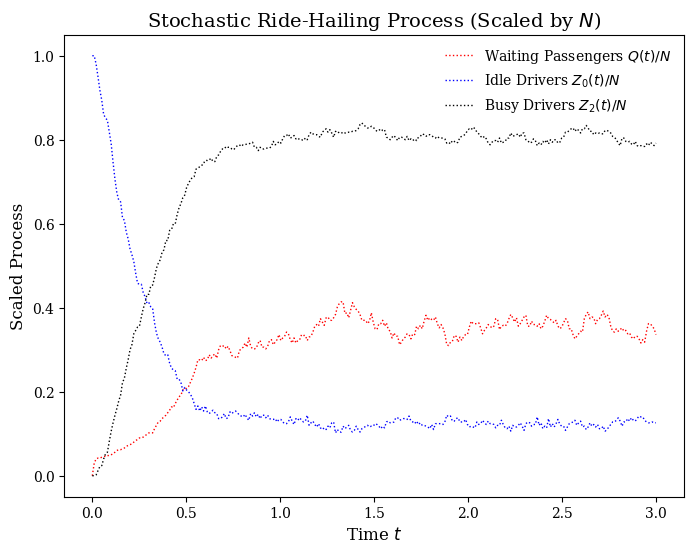

Write the Python code that produced this figure.
import numpy as np
import matplotlib.pyplot as plt

# Customizing the plot style for a high-end journal
plt.rcParams.update({
    'text.usetex': False,  # Disable LaTeX rendering
    'axes.labelsize': 12,
    'axes.titlesize': 14,
    'xtick.labelsize': 10,
    'ytick.labelsize': 10,
    'legend.fontsize': 10,
    'figure.figsize': (8, 6),
    'lines.linewidth': 2,
    'lines.markersize': 6,
    'font.family': 'serif',
})


def simulate_ride_hailing(K, lambda_passenger, mu_1_threshold, mu_2_trip,
                          theta_0, theta_1, C, alpha1, alpha2, t_max=3.0, dt=0.01):
    C_normalized = C / (K ** (alpha1 + alpha2))
    time_steps = int(t_max / dt)
    time = np.linspace(0, t_max, time_steps)
    Q = np.zeros(time_steps, dtype=int)
    Z0 = np.zeros(time_steps, dtype=int)
    Z1 = np.zeros(time_steps, dtype=int)
    Z2 = np.zeros(time_steps, dtype=int)
    Z0[0] = K
    Q[0] = 0

    for t in range(1, time_steps):
        arrivals = np.random.poisson(lambda_passenger * dt)
        Q_current = Q[t - 1] + arrivals
        abandon_prob = 1 - np.exp(-theta_0 * dt)
        abandons = np.random.binomial(Q_current, abandon_prob)
        Q_current = max(Q_current - abandons, 0)
        Z0_prev = Z0[t - 1]
        mu_1_t = C_normalized * (Q_current ** alpha1) * (Z0_prev ** alpha2)

        matches = 0
        if mu_1_t > mu_1_threshold:
            max_possible = min(Q_current, Z0_prev)
            low, high = 0, max_possible
            m_candidate = 0
            while low <= high:
                mid = (low + high) // 2
                mu_new = C_normalized * ((Q_current - mid) ** alpha1) * ((Z0_prev - mid) ** alpha2)
                if mu_new <= mu_1_threshold:
                    m_candidate = mid
                    high = mid - 1
                else:
                    low = mid + 1
            matches = min(m_candidate, max_possible)

        Q_current = max(Q_current - matches, 0)
        Z0_current = Z0_prev - matches
        Z1_current = Z1[t - 1] + matches

        cancel_prob = 1 - np.exp(-theta_1 * dt)
        cancels = np.random.binomial(Z1_current, cancel_prob)
        Z1_current = max(Z1_current - cancels, 0)
        Z0_current += cancels

        pickup_prob = 1 - np.exp(-mu_1_t * dt)
        pickups = np.random.binomial(Z1_current, pickup_prob)
        Z1_current = max(Z1_current - pickups, 0)
        Z2_current = Z2[t - 1] + pickups

        completion_prob = 1 - np.exp(-mu_2_trip * dt)
        completions = np.random.binomial(Z2_current, completion_prob)
        Z2_current = max(Z2_current - completions, 0)
        Z0_current += completions

        Q[t] = Q_current
        Z0[t] = Z0_current
        Z1[t] = Z1_current
        Z2[t] = Z2_current

    Q_scaled = Q / K
    Z0_scaled = Z0 / K
    Z1_scaled = Z1 / K
    Z2_scaled = Z2 / K

    return time, Q_scaled, Z0_scaled, Z1_scaled, Z2_scaled

# Parameters for simulation
K = 500
lambda_passenger = 5 * K
mu_1_threshold = 10
mu_2_trip = 1
theta_0 = 10
theta_1 = 5
C = 50
alpha1, alpha2 = 0.5, 0.5

time, Q_scaled, Z0_scaled, Z1_scaled, Z2_scaled = simulate_ride_hailing(
    K, lambda_passenger, mu_1_threshold, mu_2_trip,
    theta_0, theta_1, C, alpha1, alpha2
)

# Plotting
plt.figure(figsize=(8, 6))
plt.plot(time, Q_scaled, label=r'Waiting Passengers $Q(t)/N$', color='red', linestyle=':', linewidth=1)
plt.plot(time, Z0_scaled, label=r'Idle Drivers $Z_0(t)/N$', color='blue', linestyle=':', linewidth=1)
plt.plot(time, Z2_scaled, label=r'Busy Drivers $Z_2(t)/N$', color='black', linestyle=':', linewidth=1)

# Title and labels
plt.title(r'Stochastic Ride-Hailing Process (Scaled by $N$)', fontsize=14)
plt.xlabel(r'Time $t$', fontsize=12)
plt.ylabel(r'Scaled Process', fontsize=12)

# Enhancing legend and grid
plt.legend(loc='upper right', frameon=False)
#plt.grid(True, which='major', linestyle='-', linewidth=0.5, color='gray')

# Show the plot
plt.show()
